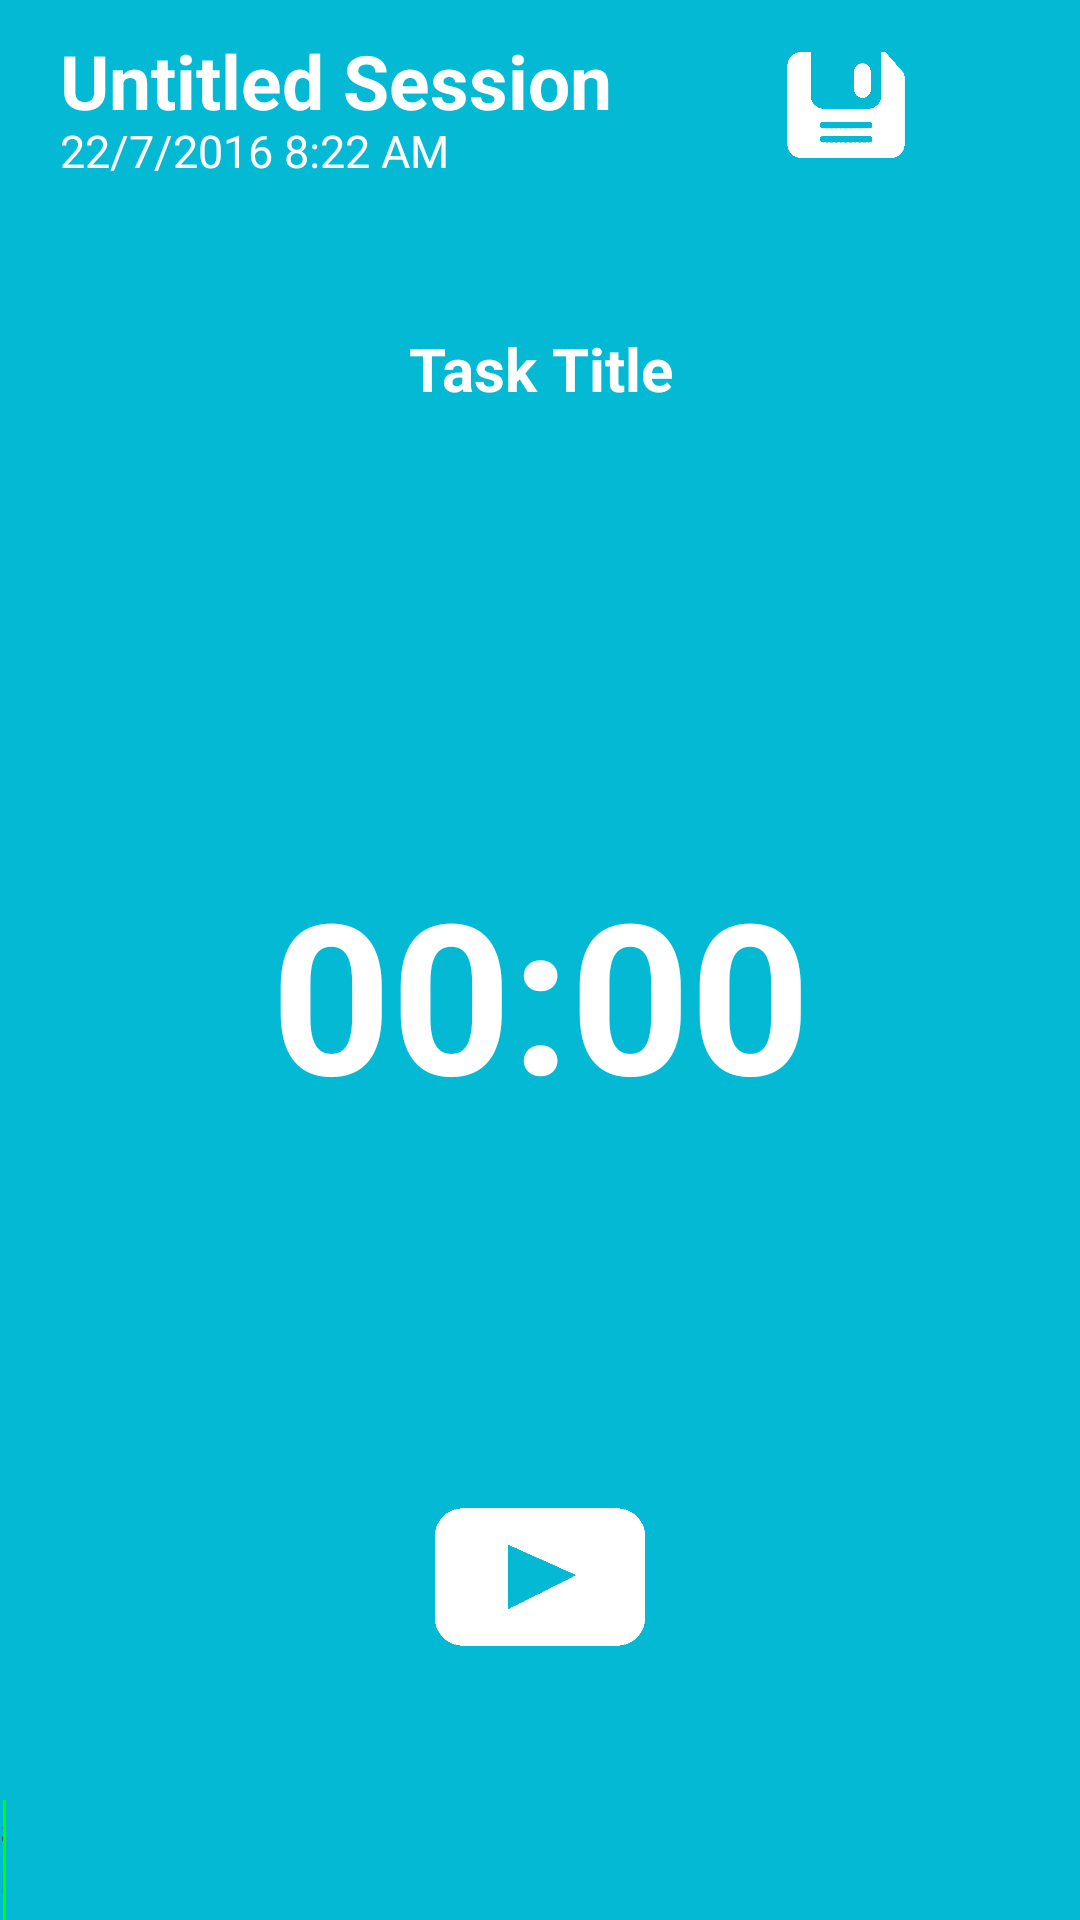

Layout XML and referenced resources for this Android screen:
<!-- AndroidManifest.xml: application theme AppTheme -->
<!-- res/layout/fragment_stopwatch.xml -->
<LinearLayout xmlns:android="http://schemas.android.com/apk/res/android"
    xmlns:tools="http://schemas.android.com/tools"
    android:layout_width="match_parent"
    android:layout_height="match_parent"
    android:orientation="vertical"
    tools:context=".StopwatchFragment">

    


<LinearLayout
    android:layout_width="match_parent"
    android:layout_height="60dp"
    android:paddingTop="10dp"
    android:focusableInTouchMode="true"
    >
    <LinearLayout android:layout_height="match_parent"
        android:layout_width="wrap_content"
        android:orientation="vertical"
        android:paddingLeft="20dp"
        >
    <TextView
        android:text="Untitled Session"
        android:id="@+id/sessionTitle"
        android:layout_gravity="center_vertical|center_horizontal"
        android:gravity="center_vertical|center_horizontal"
        android:textAlignment="center"
        android:textSize="25dp"
        android:textStyle="bold"
        android:layout_weight="3"
        android:textColor="@color/colorWhite"
        android:background="@android:color/transparent"
        android:layout_width="wrap_content"
        android:layout_height="0dp"
        />
        <TextView
            android:layout_width="wrap_content"
            android:layout_height="0dp"
            android:layout_weight="2"
            android:textSize="15dp"
            android:text="22/7/2016 8:22 AM"
            android:id="@+id/sessionDate"
            />
    </LinearLayout>
    <ImageView
        android:layout_weight="1"
        android:id="@+id/saveSession"
        android:src="@drawable/savebtnbg"
        android:layout_width="40dp"
        android:layout_height="40dp"
        android:layout_gravity="center_vertical|right"/>
</LinearLayout>
    <TextView
        android:id="@+id/working_subtask"
        android:layout_width="match_parent"
        android:layout_height="wrap_content"
        android:layout_weight="2"
        android:gravity="center_vertical|center_horizontal"
        android:text="Task Title"
        android:textAlignment="center"
        android:textSize="20dp"
        android:textStyle="bold" />

    <TextView
        android:id="@+id/stopwatch"
        android:layout_width="match_parent"
        android:layout_height="wrap_content"
        android:layout_weight="4"
        android:gravity="center_vertical|center_horizontal"
        android:text="00:00"
        android:textAlignment="center"
        android:textSize="70dp"
        android:textStyle="bold" />

    <ImageView
        android:id="@+id/start_done"
        android:layout_width="70dp"
        android:layout_height="50dp"
        android:src="@drawable/selectorplaystop"
        android:layout_gravity="center_horizontal|center_vertical"
        android:layout_weight="1"

        android:text="Start" />

    <HorizontalScrollView
        android:layout_width="match_parent"
        android:layout_height="wrap_content"
        android:layout_weight=".5"
        android:layout_gravity="bottom"
        android:baselineAligned="false"
        android:scrollbarAlwaysDrawHorizontalTrack="true">

        <LinearLayout
            android:focusableInTouchMode="true"
            android:id="@+id/horiozontal_list"
            android:layout_width="match_parent"
            android:layout_height="40dp"
            android:orientation="horizontal"
            android:baselineAligned="false"
            android:divider="@drawable/divider"
            android:showDividers="end"
            android:gravity="bottom"
            android:layout_gravity="bottom">
            <android.support.v4.widget.Space
                android:id="@+id/divider"
                android:layout_height="match_parent"
                android:layout_marginBottom="5dp"
                android:layout_width="1dp" />

        </LinearLayout>
    </HorizontalScrollView>

</LinearLayout>
<!-- resources referenced by this layout -->
<resources>
  <color name="colorWhite">#ffffff</color>
  <!-- drawable divider (drawable) -->
  <?xml version="1.0" encoding="utf-8"?>
  <shape xmlns:android="http://schemas.android.com/apk/res/android">
      <size android:height="40dp" android:width="1dp"></size>
      <solid android:color="@color/colorGreen"> </solid>
  
  </shape>
  <!-- drawable savebtnbg (drawable) -->
  <?xml version="1.0" encoding="utf-8"?>
  <selector xmlns:android="http://schemas.android.com/apk/res/android">
      <item android:state_pressed="true" android:drawable="@drawable/savebtnpressed"></item>
      <item android:state_pressed="false" android:drawable="@drawable/savebtn"></item>
  </selector>
  <!-- drawable selectorplaystop (drawable) -->
  <?xml version="1.0" encoding="utf-8"?>
  <selector xmlns:android="http://schemas.android.com/apk/res/android">
  
      <item android:state_activated="true"
      android:drawable="@drawable/stopbtn"></item>
      <item android:state_activated="false"
          android:drawable="@drawable/playbtn"></item>
  
  </selector>
  <style name="AppTheme" parent="Theme.AppCompat.Light.DarkActionBar">
          
          <item name="colorPrimary">@color/colorPrimary</item>
          <item name="colorPrimaryDark">@color/colorPrimaryDark</item>
          <item name="colorAccent">@color/colorAccent</item>
          <item name="android:background">@color/backgroundColor</item>
          <item name="android:textColor">@color/colorText</item>
      </style>
  <color name="colorGreen">#00fe06</color>
  <!-- drawable savebtnpressed: png bitmap (drawable, 3764 bytes) -->
  <!-- drawable savebtn: png bitmap (drawable, 4732 bytes) -->
  <!-- drawable stopbtn: png bitmap (drawable, 2796 bytes) -->
  <!-- drawable playbtn: png bitmap (drawable, 3308 bytes) -->
  <color name="colorPrimary">#3F51B5</color>
  <color name="colorPrimaryDark">#303F9F</color>
  <color name="colorAccent">#FF4081</color>
  <color name="backgroundColor">#04b9d4</color>
  <color name="colorText">#ffffff</color>
</resources>
